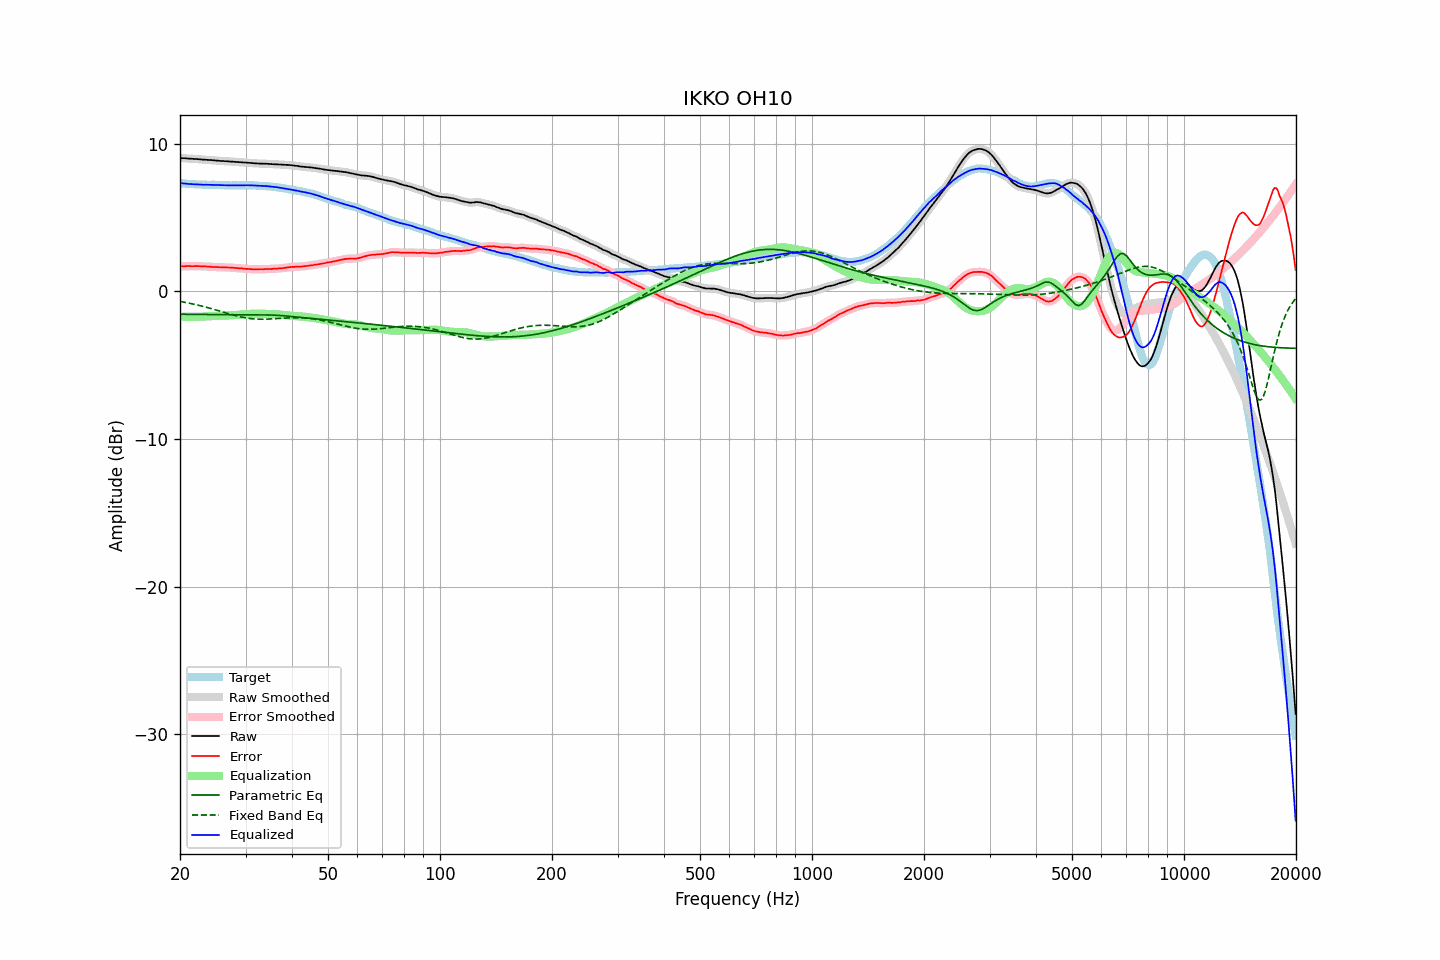

The data file committed next to this chart (first rows):
frequency, raw, error, smoothed, error_smoothed, equalization, parametric_eq, fixed_band_eq, equalized_raw, equalized_smoothed, target
20.00, 9.05, 1.70, 9.04, 1.70, -1.70, -1.54, -0.67, 7.34, 7.34, 7.35
20.20, 9.04, 1.71, 9.04, 1.71, -1.71, -1.54, -0.69, 7.33, 7.33, 7.33
20.40, 9.03, 1.71, 9.03, 1.71, -1.71, -1.54, -0.71, 7.32, 7.32, 7.32
20.61, 9.03, 1.71, 9.02, 1.71, -1.71, -1.54, -0.73, 7.31, 7.31, 7.32
20.81, 9.02, 1.72, 9.01, 1.72, -1.72, -1.55, -0.75, 7.30, 7.30, 7.29
21.02, 9.01, 1.72, 9.01, 1.72, -1.72, -1.55, -0.78, 7.29, 7.29, 7.28
21.23, 9.00, 1.72, 9.00, 1.72, -1.72, -1.55, -0.80, 7.28, 7.28, 7.27
21.44, 9.00, 1.71, 8.99, 1.71, -1.72, -1.55, -0.82, 7.28, 7.27, 7.28
21.66, 8.99, 1.71, 8.99, 1.71, -1.72, -1.55, -0.84, 7.27, 7.27, 7.27
21.87, 8.98, 1.71, 8.98, 1.72, -1.72, -1.55, -0.87, 7.26, 7.26, 7.26
22.09, 8.98, 1.72, 8.97, 1.72, -1.71, -1.55, -0.89, 7.26, 7.26, 7.25
22.31, 8.97, 1.71, 8.96, 1.72, -1.71, -1.56, -0.92, 7.25, 7.25, 7.25
22.54, 8.96, 1.72, 8.96, 1.71, -1.71, -1.56, -0.95, 7.25, 7.25, 7.24
22.76, 8.95, 1.70, 8.94, 1.70, -1.71, -1.56, -0.97, 7.24, 7.24, 7.25
22.99, 8.94, 1.70, 8.94, 1.70, -1.70, -1.56, -1.00, 7.23, 7.23, 7.24
23.22, 8.93, 1.70, 8.93, 1.70, -1.70, -1.56, -1.03, 7.23, 7.23, 7.23
23.45, 8.93, 1.70, 8.92, 1.69, -1.69, -1.56, -1.06, 7.23, 7.23, 7.23
23.69, 8.92, 1.69, 8.92, 1.69, -1.68, -1.56, -1.09, 7.23, 7.23, 7.23
23.92, 8.91, 1.68, 8.91, 1.68, -1.68, -1.56, -1.12, 7.23, 7.23, 7.23
24.16, 8.91, 1.68, 8.90, 1.67, -1.67, -1.57, -1.15, 7.23, 7.23, 7.23
24.40, 8.90, 1.66, 8.89, 1.66, -1.67, -1.57, -1.18, 7.23, 7.23, 7.23
24.65, 8.89, 1.65, 8.89, 1.66, -1.66, -1.57, -1.21, 7.22, 7.22, 7.23
24.89, 8.88, 1.65, 8.88, 1.65, -1.66, -1.57, -1.24, 7.22, 7.22, 7.22
25.14, 8.87, 1.65, 8.87, 1.65, -1.65, -1.57, -1.28, 7.22, 7.22, 7.21
25.39, 8.86, 1.64, 8.85, 1.65, -1.64, -1.57, -1.31, 7.21, 7.21, 7.21
25.65, 8.85, 1.65, 8.85, 1.64, -1.64, -1.57, -1.34, 7.20, 7.20, 7.20
25.91, 8.84, 1.64, 8.84, 1.64, -1.64, -1.57, -1.37, 7.20, 7.20, 7.20
26.16, 8.84, 1.63, 8.83, 1.63, -1.63, -1.57, -1.41, 7.20, 7.20, 7.21
26.43, 8.83, 1.63, 8.83, 1.63, -1.63, -1.58, -1.44, 7.19, 7.20, 7.20
26.69, 8.83, 1.63, 8.82, 1.63, -1.63, -1.58, -1.47, 7.20, 7.20, 7.19
26.96, 8.82, 1.62, 8.81, 1.63, -1.62, -1.58, -1.50, 7.19, 7.19, 7.19
27.23, 8.81, 1.62, 8.81, 1.62, -1.62, -1.58, -1.53, 7.19, 7.19, 7.18
27.50, 8.80, 1.61, 8.80, 1.61, -1.61, -1.58, -1.57, 7.18, 7.19, 7.18
27.77, 8.80, 1.61, 8.79, 1.61, -1.60, -1.58, -1.59, 7.19, 7.19, 7.19
28.05, 8.79, 1.60, 8.78, 1.60, -1.60, -1.58, -1.62, 7.19, 7.19, 7.19
28.33, 8.78, 1.59, 8.78, 1.59, -1.59, -1.58, -1.65, 7.19, 7.19, 7.19
28.62, 8.77, 1.58, 8.77, 1.58, -1.58, -1.58, -1.68, 7.19, 7.19, 7.19
28.90, 8.76, 1.56, 8.76, 1.57, -1.57, -1.58, -1.70, 7.19, 7.19, 7.19
29.19, 8.76, 1.56, 8.75, 1.56, -1.56, -1.58, -1.73, 7.19, 7.19, 7.19
29.48, 8.75, 1.56, 8.75, 1.55, -1.55, -1.58, -1.75, 7.19, 7.19, 7.19
29.78, 8.74, 1.55, 8.74, 1.55, -1.54, -1.58, -1.77, 7.19, 7.20, 7.19
30.08, 8.74, 1.53, 8.73, 1.54, -1.54, -1.58, -1.79, 7.20, 7.20, 7.21
30.38, 8.73, 1.53, 8.72, 1.53, -1.53, -1.58, -1.81, 7.20, 7.20, 7.19
30.68, 8.72, 1.52, 8.72, 1.52, -1.52, -1.58, -1.82, 7.20, 7.20, 7.19
30.99, 8.71, 1.52, 8.71, 1.51, -1.51, -1.58, -1.84, 7.19, 7.19, 7.19
31.30, 8.70, 1.51, 8.69, 1.51, -1.51, -1.58, -1.85, 7.19, 7.19, 7.19
31.61, 8.69, 1.50, 8.69, 1.50, -1.51, -1.58, -1.86, 7.18, 7.18, 7.19
31.93, 8.68, 1.50, 8.68, 1.50, -1.50, -1.58, -1.87, 7.17, 7.17, 7.17
32.24, 8.68, 1.50, 8.67, 1.50, -1.50, -1.58, -1.87, 7.17, 7.17, 7.17
32.57, 8.67, 1.51, 8.67, 1.51, -1.50, -1.58, -1.88, 7.16, 7.16, 7.16
32.89, 8.67, 1.51, 8.67, 1.51, -1.51, -1.58, -1.88, 7.16, 7.16, 7.16
33.22, 8.67, 1.51, 8.66, 1.51, -1.51, -1.58, -1.88, 7.16, 7.15, 7.15
33.55, 8.66, 1.50, 8.66, 1.51, -1.51, -1.58, -1.88, 7.14, 7.15, 7.15
33.89, 8.66, 1.52, 8.66, 1.52, -1.52, -1.58, -1.88, 7.14, 7.14, 7.14
34.23, 8.66, 1.53, 8.65, 1.52, -1.52, -1.59, -1.87, 7.14, 7.13, 7.12
34.57, 8.65, 1.52, 8.64, 1.52, -1.52, -1.59, -1.87, 7.12, 7.12, 7.12
34.92, 8.64, 1.53, 8.64, 1.52, -1.53, -1.59, -1.86, 7.11, 7.11, 7.11
35.27, 8.63, 1.51, 8.63, 1.52, -1.53, -1.60, -1.86, 7.10, 7.10, 7.11
35.62, 8.63, 1.54, 8.62, 1.53, -1.54, -1.60, -1.85, 7.09, 7.09, 7.08
35.97, 8.62, 1.54, 8.62, 1.54, -1.54, -1.61, -1.85, 7.07, 7.08, 7.08
... 635 more rows
